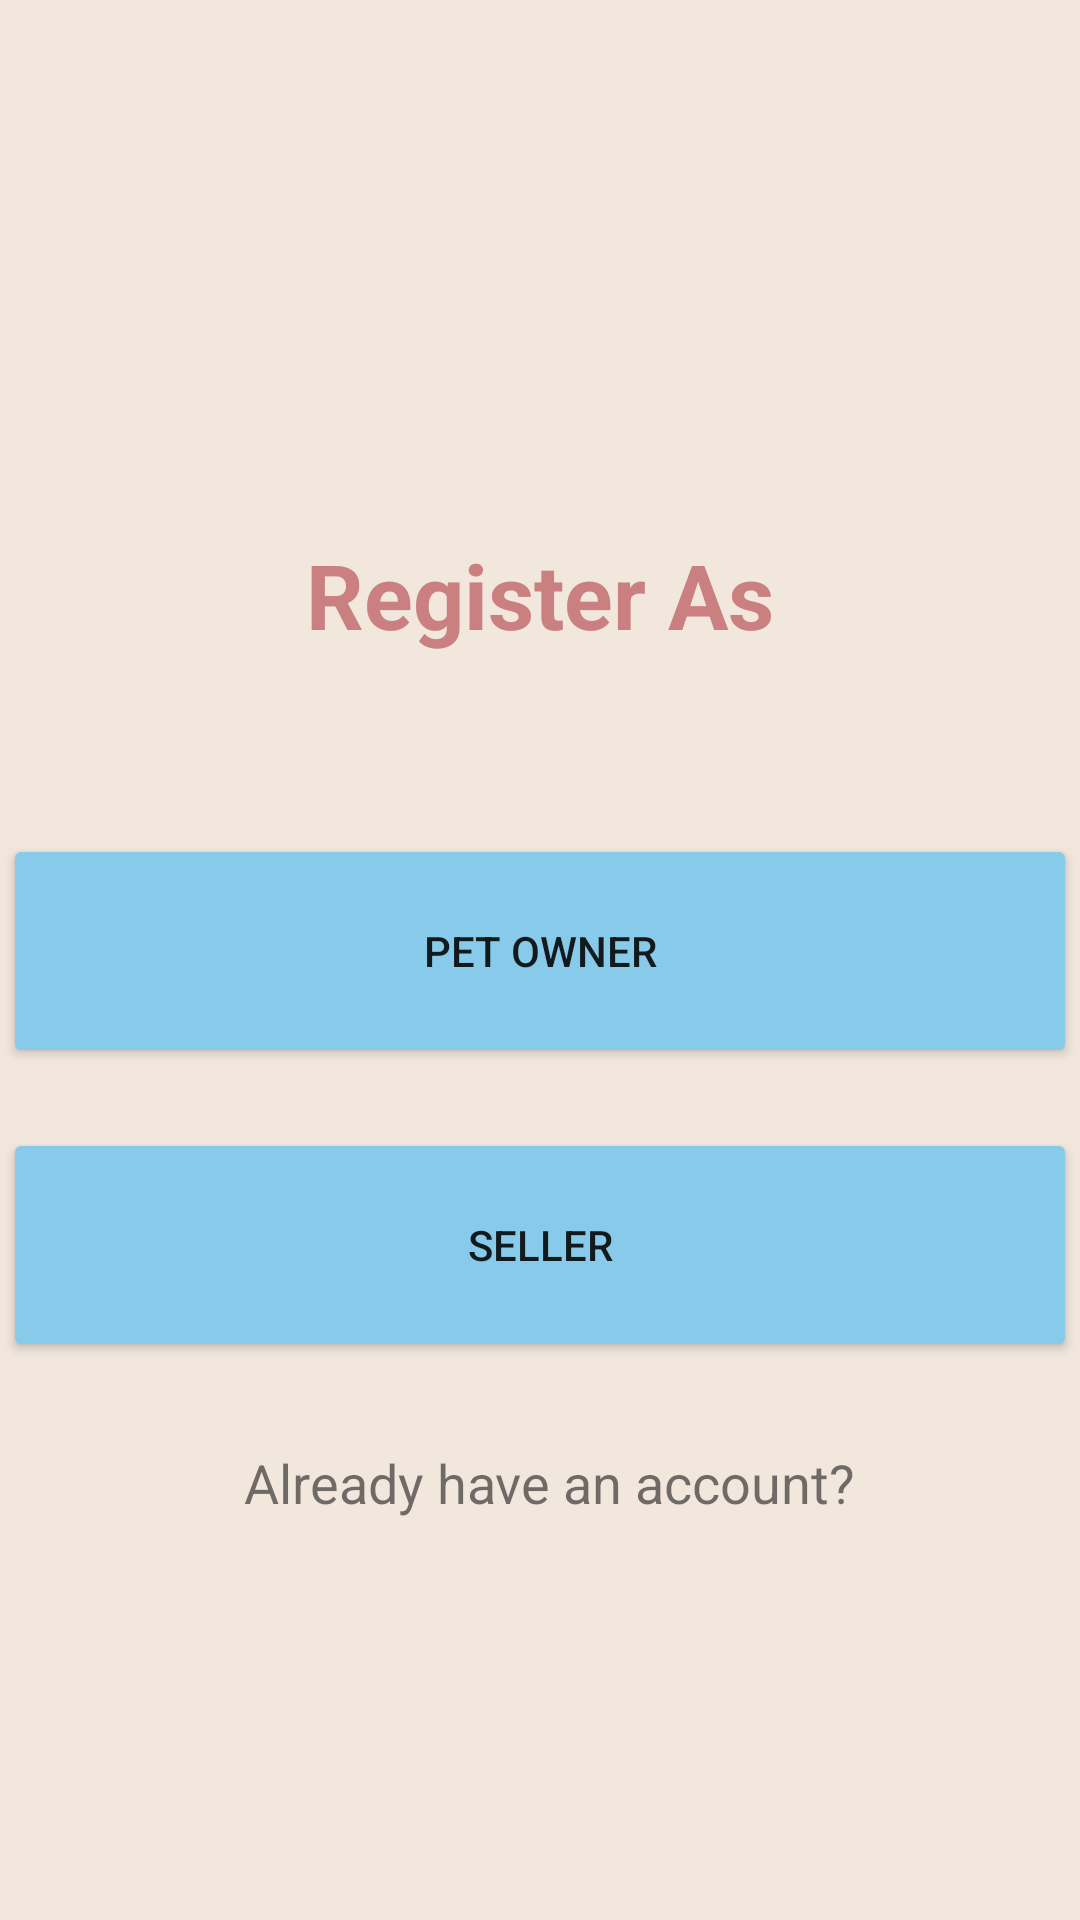

Produce the Android XML layout that renders to this screen, including the resource entries it uses.
<!-- AndroidManifest.xml: application theme AppTheme -->
<!-- res/layout/activity_register_options.xml -->
<?xml version="1.0" encoding="utf-8"?>
<androidx.constraintlayout.widget.ConstraintLayout xmlns:android="http://schemas.android.com/apk/res/android"
    xmlns:app="http://schemas.android.com/apk/res-auto"
    xmlns:tools="http://schemas.android.com/tools"
    android:layout_width="match_parent"
    android:layout_height="match_parent"
    android:background="@color/colorBG"
    android:textAlignment="center"
    tools:context=".other.registerOptions">

    <Button
        android:id="@+id/btnPetOwner"
        android:layout_width="358dp"
        android:layout_height="78dp"
        android:layout_marginTop="50dp"
        android:text="Pet Owner"
        app:backgroundTint="@color/colorAccent"
        app:layout_constraintEnd_toEndOf="parent"
        app:layout_constraintHorizontal_bias="0.49"
        app:layout_constraintStart_toStartOf="parent"
        app:layout_constraintTop_toBottomOf="@+id/textView37" />

    <Button
        android:id="@+id/btnSeller"
        android:layout_width="358dp"
        android:layout_height="78dp"
        android:layout_marginTop="20dp"
        android:text="@string/regSBtn"
        app:backgroundTint="@color/colorAccent"
        app:layout_constraintEnd_toEndOf="parent"
        app:layout_constraintHorizontal_bias="0.49"
        app:layout_constraintStart_toStartOf="parent"
        app:layout_constraintTop_toBottomOf="@+id/btnPetOwner" />

    <ImageView
        android:id="@+id/imageView9"
        android:layout_width="wrap_content"
        android:layout_height="wrap_content"
        android:layout_marginTop="108dp"
        app:layout_constraintEnd_toEndOf="parent"
        app:layout_constraintHorizontal_bias="0.498"
        app:layout_constraintStart_toStartOf="parent"
        app:layout_constraintTop_toTopOf="parent"
        tools:srcCompat="@tools:sample/avatars" />

    <TextView
        android:id="@+id/textView37"
        android:layout_width="355dp"
        android:layout_height="50dp"
        android:layout_marginTop="70dp"
        android:text="@string/regOchoice"
        android:textAlignment="center"
        android:textColor="@color/colorPrimary"
        android:textSize="30sp"
        android:textStyle="bold"
        app:layout_constraintEnd_toEndOf="parent"
        app:layout_constraintStart_toStartOf="parent"
        app:layout_constraintTop_toBottomOf="@+id/imageView9" />

    <TextView
        android:id="@+id/tvAlreadyRegistered"
        android:layout_width="wrap_content"
        android:layout_height="wrap_content"
        android:layout_marginStart="180dp"
        android:layout_marginTop="28dp"
        android:layout_marginEnd="174dp"
        android:text="Already have an account?"
        android:textSize="18sp"
        app:layout_constraintEnd_toEndOf="parent"
        app:layout_constraintStart_toStartOf="parent"
        app:layout_constraintTop_toBottomOf="@+id/btnSeller" />

</androidx.constraintlayout.widget.ConstraintLayout>
<!-- resources referenced by this layout -->
<resources>
  <color name="colorAccent">#88CAE9</color>
  <color name="colorBG">#F1E7DD</color>
  <color name="colorPrimary">#CA8080</color>
  <string name="regOchoice">Register As</string>
  <string name="regSBtn">Seller</string>
  <style name="AppTheme" parent="Theme.MaterialComponents.Light.NoActionBar">
          
          <item name="colorPrimary">@color/colorPrimary</item>
          <item name="colorPrimaryDark">@color/colorPrimaryDark</item>
          <item name="colorAccent">@color/colorAccent</item>
          <item name="windowActionBar">false</item>
          <item name="windowNoTitle">true</item>
  
      </style>
  <color name="colorPrimaryDark">#3700B3</color>
</resources>
